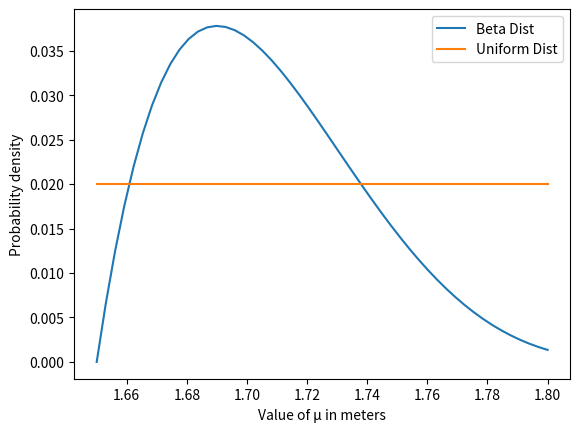

Here is the Python script that generated this plot:
import numpy as np
import matplotlib.pyplot as plt
import scipy.stats as sts


mu = np.linspace(1.65, 1.8, num = 50)
test = np.linspace(0,2)
uniform_dist = sts.uniform.pdf(mu)+1


uniform_dist = uniform_dist / uniform_dist.sum()  
beta_dist = sts.beta.pdf(mu, 2, 5, loc = 1.65, scale = 0.2)
beta_dist = beta_dist / beta_dist.sum()
plt.plot(mu, beta_dist, label="Beta Dist")
plt.plot(mu, uniform_dist, label="Uniform Dist")


plt.xlabel("Value of μ in meters")
plt.ylabel("Probability density")
plt.legend()


plt.show()
